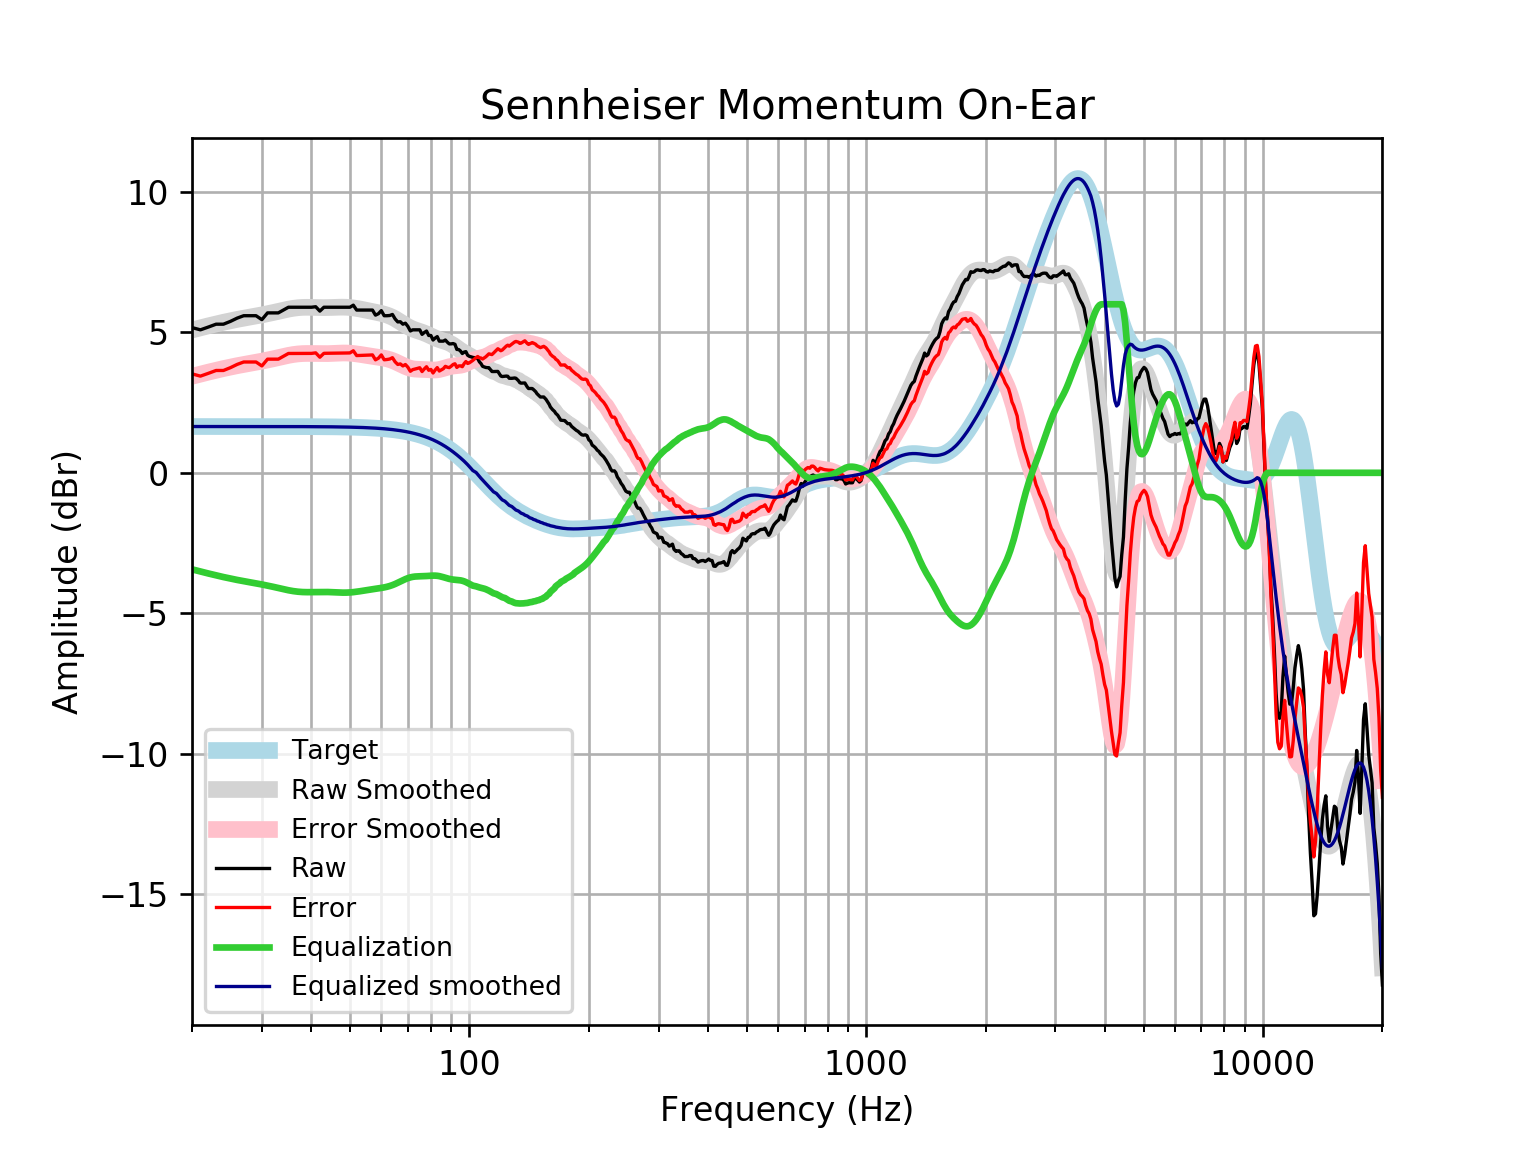

Data behind this chart, as committed beside it:
frequency, raw, error, smoothed, error_smoothed, equalization, equalized_raw, equalized_smoothed, target
20, 5.17, 3.522, 5.084, 3.436, -3.436, 1.734, 1.648, 1.648
21, 5.089, 3.442, 5.161, 3.513, -3.513, 1.577, 1.648, 1.648
22, 5.19, 3.542, 5.232, 3.584, -3.584, 1.606, 1.648, 1.648
23, 5.291, 3.643, 5.298, 3.65, -3.65, 1.64, 1.648, 1.648
24, 5.291, 3.643, 5.358, 3.711, -3.711, 1.58, 1.648, 1.648
25, 5.391, 3.743, 5.413, 3.765, -3.765, 1.626, 1.648, 1.648
26, 5.507, 3.86, 5.461, 3.814, -3.814, 1.694, 1.648, 1.648
27, 5.592, 3.945, 5.505, 3.857, -3.857, 1.735, 1.648, 1.648
28, 5.592, 3.945, 5.545, 3.898, -3.898, 1.695, 1.647, 1.647
29, 5.592, 3.945, 5.583, 3.936, -3.936, 1.656, 1.647, 1.647
30, 5.452, 3.804, 5.622, 3.975, -3.975, 1.477, 1.647, 1.647
31, 5.693, 4.046, 5.662, 4.015, -4.015, 1.678, 1.647, 1.647
32, 5.693, 4.046, 5.704, 4.057, -4.057, 1.636, 1.647, 1.647
33, 5.693, 4.046, 5.747, 4.101, -4.101, 1.592, 1.647, 1.647
34, 5.793, 4.147, 5.789, 4.143, -4.143, 1.651, 1.646, 1.646
35, 5.894, 4.248, 5.826, 4.181, -4.181, 1.713, 1.646, 1.646
36, 5.894, 4.249, 5.857, 4.211, -4.211, 1.683, 1.645, 1.645
37, 5.894, 4.249, 5.877, 4.233, -4.233, 1.662, 1.645, 1.645
38, 5.894, 4.25, 5.889, 4.245, -4.245, 1.65, 1.644, 1.644
39, 5.894, 4.25, 5.892, 4.248, -4.248, 1.646, 1.644, 1.644
40, 5.894, 4.251, 5.89, 4.247, -4.247, 1.647, 1.643, 1.643
41, 5.912, 4.27, 5.886, 4.243, -4.243, 1.668, 1.642, 1.642
42, 5.757, 4.116, 5.882, 4.241, -4.241, 1.516, 1.641, 1.641
43, 5.894, 4.254, 5.88, 4.24, -4.24, 1.654, 1.64, 1.64
44, 5.894, 4.255, 5.882, 4.243, -4.243, 1.651, 1.639, 1.639
45, 5.894, 4.257, 5.886, 4.249, -4.249, 1.645, 1.637, 1.637
46, 5.894, 4.259, 5.892, 4.256, -4.256, 1.638, 1.635, 1.635
47, 5.894, 4.261, 5.896, 4.262, -4.262, 1.632, 1.634, 1.633
48, 5.894, 4.263, 5.897, 4.265, -4.265, 1.629, 1.631, 1.631
49, 5.894, 4.265, 5.893, 4.264, -4.264, 1.63, 1.629, 1.629
50, 5.894, 4.268, 5.884, 4.258, -4.258, 1.636, 1.626, 1.626
51, 5.967, 4.344, 5.871, 4.248, -4.248, 1.719, 1.623, 1.623
52, 5.793, 4.174, 5.853, 4.233, -4.233, 1.56, 1.62, 1.62
53, 5.793, 4.177, 5.832, 4.216, -4.216, 1.578, 1.616, 1.616
54, 5.793, 4.182, 5.809, 4.197, -4.197, 1.596, 1.612, 1.612
55, 5.793, 4.186, 5.786, 4.179, -4.179, 1.615, 1.607, 1.607
56, 5.793, 4.191, 5.763, 4.161, -4.161, 1.633, 1.602, 1.602
57, 5.793, 4.197, 5.74, 4.144, -4.144, 1.65, 1.596, 1.596
58, 5.612, 4.022, 5.719, 4.128, -4.128, 1.484, 1.59, 1.59
59, 5.663, 4.08, 5.697, 4.113, -4.113, 1.55, 1.583, 1.583
60, 5.773, 4.197, 5.673, 4.097, -4.097, 1.676, 1.576, 1.576
61, 5.592, 4.025, 5.647, 4.079, -4.079, 1.513, 1.568, 1.568
62, 5.592, 4.033, 5.616, 4.057, -4.057, 1.536, 1.559, 1.559
63, 5.6, 4.05, 5.579, 4.03, -4.03, 1.57, 1.549, 1.549
64, 5.637, 4.099, 5.535, 3.996, -3.996, 1.641, 1.538, 1.538
65, 5.478, 3.951, 5.485, 3.958, -3.958, 1.52, 1.527, 1.527
66, 5.372, 3.858, 5.429, 3.915, -3.915, 1.457, 1.514, 1.514
67, 5.377, 3.876, 5.371, 3.87, -3.87, 1.507, 1.501, 1.501
68, 5.291, 3.804, 5.312, 3.825, -3.825, 1.465, 1.486, 1.486
69, 5.326, 3.855, 5.255, 3.784, -3.784, 1.541, 1.471, 1.471
70, 5.212, 3.759, 5.203, 3.75, -3.75, 1.463, 1.454, 1.454
71, 5.05, 3.614, 5.158, 3.723, -3.723, 1.327, 1.436, 1.436
72, 5.089, 3.673, 5.12, 3.704, -3.704, 1.386, 1.416, 1.416
73, 5.089, 3.694, 5.087, 3.692, -3.692, 1.397, 1.395, 1.395
74, 5.089, 3.717, 5.059, 3.686, -3.686, 1.403, 1.373, 1.373
75, 5.089, 3.74, 5.033, 3.683, -3.683, 1.406, 1.349, 1.349
76, 4.929, 3.605, 5.005, 3.681, -3.681, 1.247, 1.324, 1.324
77, 4.995, 3.698, 4.976, 3.679, -3.679, 1.317, 1.297, 1.297
78, 5.045, 3.776, 4.943, 3.674, -3.674, 1.371, 1.269, 1.269
79, 4.888, 3.649, 4.907, 3.668, -3.668, 1.22, 1.239, 1.239
... 553 more rows
